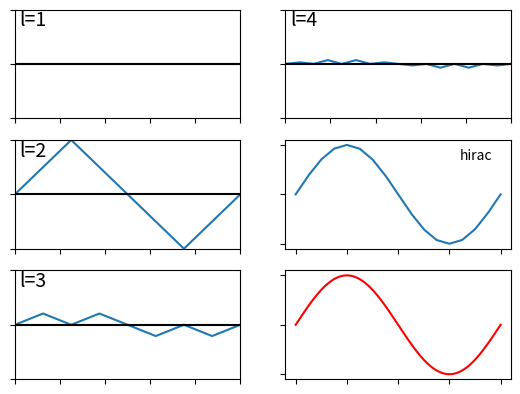

Python code for this plot: (Note: this script raises an exception after producing the figure.)
import numpy as np
import math
import matplotlib.pyplot as plt
import matplotlib.gridspec as gridspec

from mpl_toolkits.mplot3d import Axes3D
from matplotlib import cm

start = 0
end = 1
step = 0.001
ml = 3

savedir = "../slides/images/"

def fun1(x):
    return math.sin(2 * math.pi * x)


def fun2(x):
    return (3/(x + 1)**4) * math.sin(math.pi * x)

fun = fun1

def hatfun(x, l = 0, i = 0):
    return max(1 - abs(pow(2, l) * x - i), 0)

class SparseGrid:

    def __init__(self):
        f = plt.figure()
        subs = [Subspace(1, None)]
        subs.append(Subspace(2, subs[0]))
        subs.append(Subspace(3, subs[1]))
        subs.append(Subspace(4, subs[2]))

        xval = np.arange(start, end + step, step)

        gs = gridspec.GridSpec(3, 2)
        axs = []
        axs.append(plt.subplot(gs[0, 0]))
        axs.append(plt.subplot(gs[1, 0]))
        axs.append(plt.subplot(gs[2, 0]))
        axs.append(plt.subplot(gs[0, 1]))
        axs.append(plt.subplot(gs[1, 1]))
        axs.append(plt.subplot(gs[2, 1]))

        for ax in axs:
            ax.set_xticklabels([])
            ax.set_yticklabels([])

        y_sum = []
        k = 0
        for s in subs:
            if len(y_sum) == 0:
                y_sum = s.get_sum(xval)
            else:
                y_sum = np.add(y_sum, s.get_sum(xval))
            axs[k].plot(xval, s.get_sum(xval))
            axs[k].axhline(0, color="black")
            axs[k].axis([0, 1, -1, 1])
            t = axs[k].text(0.02, 0.7, "l=" + str(k+ 1))
            t.set_fontsize(14)
            k += 1
        axs[-2].plot(xval, y_sum)
        axs[-2].text(0.8, 0.7, "hirac")
        axs[-1].plot(xval, [fun(x) for x in xval], color="red")

        #full
        ys_a = []
        gridpoints = range(1,8)
        for g in gridpoints:
            point = (1/8.0) * g
            alpha = fun(point)
            ys_a.append([alpha * hatfun(x, 3, g) for x in xval])

        ys_sum = ys_a[0]
        for ys_i in ys_a[1:]:
            ys_sum = np.add(ys_sum, ys_i)
        #\full
        #axs[-3].plot(xval, ys_sum, color="grey")
        #axs[-3].text(0.8, 0.7, "nodal")

        plt.savefig(savedir + "sparsegrid_1d_2.png", bbox_inches="tight")
        plt.show()

class Subspace:

    def __init__(self, lx, parent):
        self.lx = lx
        self.gxs = [i for i in range(1, 2**lx) if i % 2 == 1]

        self.basis_x = []

        for gx in self.gxs:
            cx = self.getCX(gx)

            bPar = None
            if parent is not None:
                bPar = parent.directParentX(cx)
            self.basis_x.append(BasisFunction(gx, cx, lx, fun(cx), bPar))

    def getCX(self, g):
        return (1/(2**ml)) * 2**(ml - self.lx) * g

    def get_sum(self, xval):
        b_sum = [self.basis_x[0].evalAt(x) for x in xval]
        for b in self.basis_x[1:]:
            b_sum = np.add(b_sum, [b.evalAt(x) for x in xval])
        return b_sum

    def directParentX(self, g):
        cB = None
        cD = 1000
        for b in self.basis_x:
            if abs(self.getCX(b.gp) - g) < cD:
                cD = abs(self.getCX(b.gp) - g)
                cB = b
        return cB

class BasisFunction:

    def __init__(self, gp, gc, l, feval, parent):
        self.gp = gp # gridpoint in level
        self.gc = gc # girdpoint coord overall
        self.l = l
        self.parent = parent
        self.feval = feval
        self.alpha = feval

        p = parent
        while p is not None:
            self.alpha -= p.evalAt(gc)
            p = p.parent

    def evalAt(self, x):
        return self.alpha * max(1 - abs(pow(2, self.l) * x - self.gp), 0)

SparseGrid()
